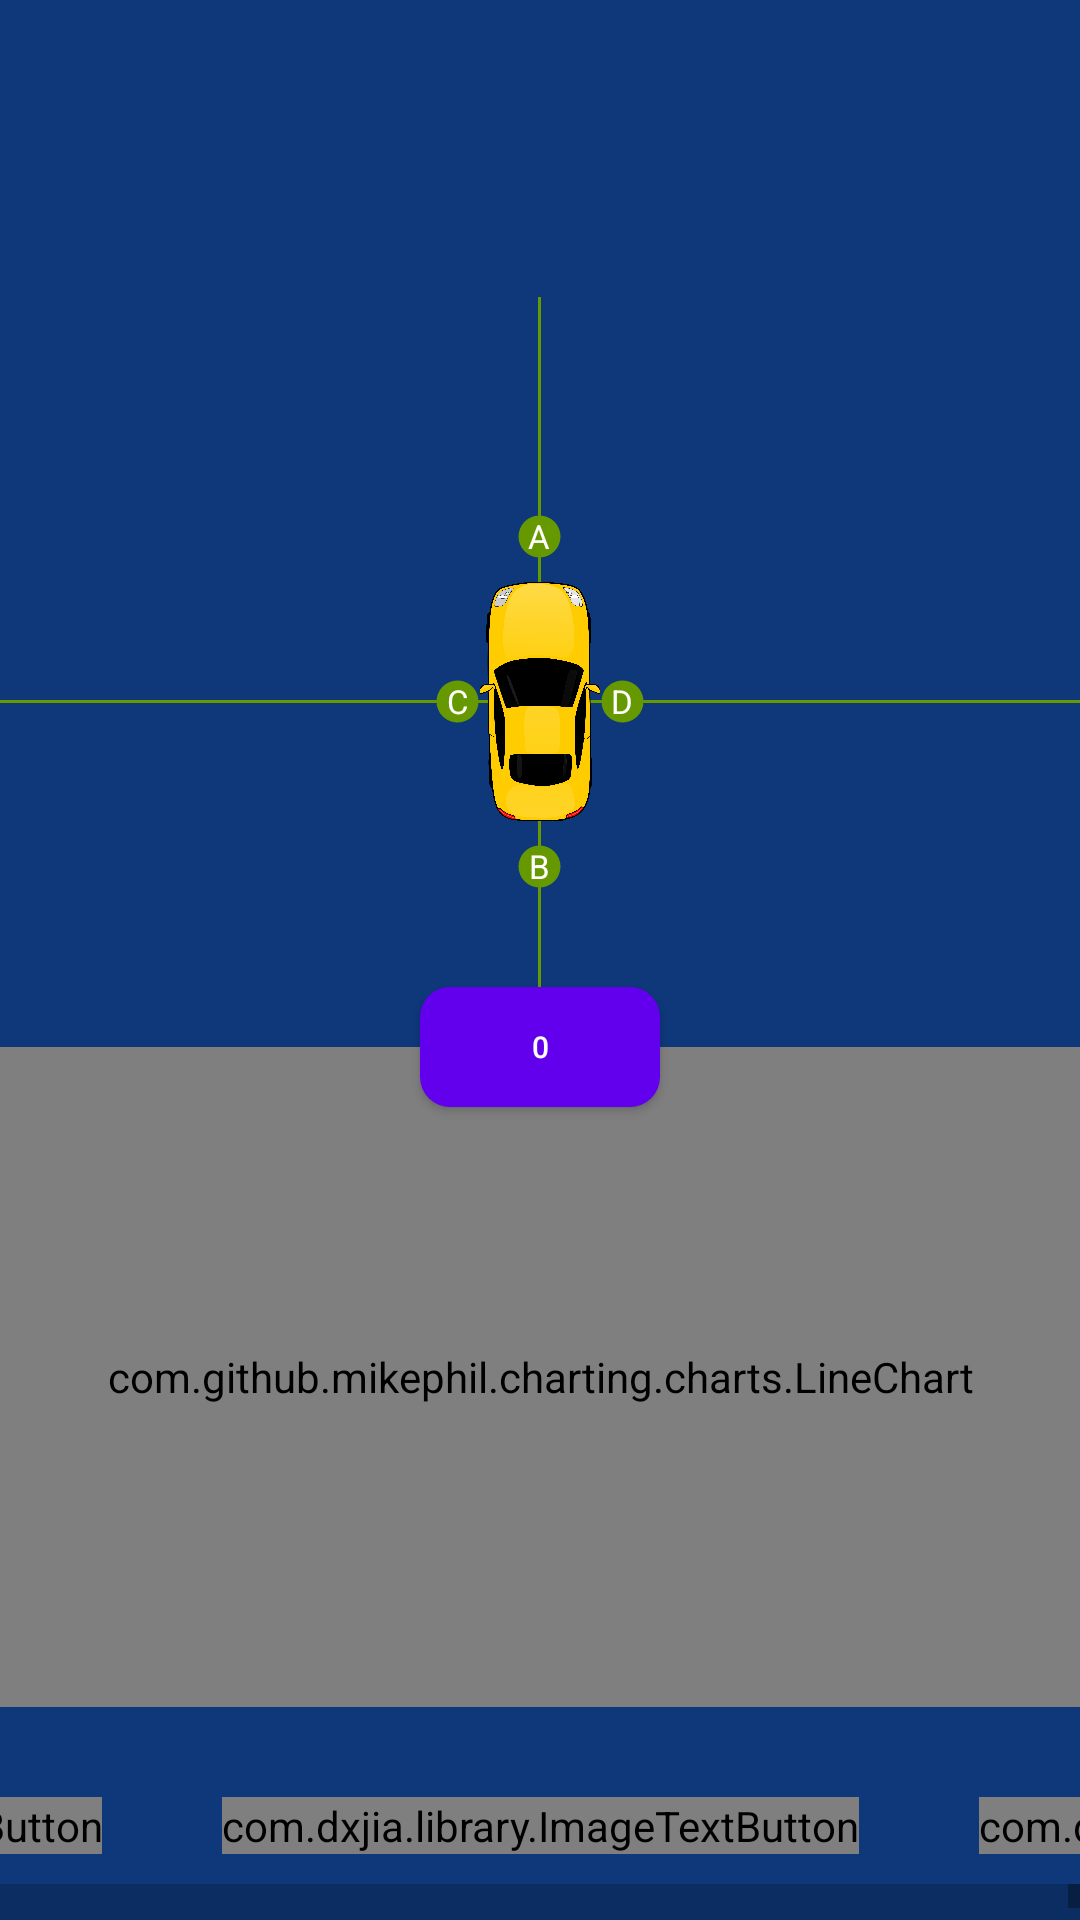

Layout XML and referenced resources for this Android screen:
<!-- AndroidManifest.xml: fallback theme Theme.MaterialComponents.DayNight.NoActionBar -->
<!-- res/layout/activity_main_board.xml -->
<?xml version="1.0" encoding="utf-8"?>
<androidx.constraintlayout.widget.ConstraintLayout
    xmlns:android="http://schemas.android.com/apk/res/android"
    xmlns:app="http://schemas.android.com/apk/res-auto"
    xmlns:tools="http://schemas.android.com/tools"
    xmlns:view="http://schemas.android.com/apk/res-auto"
    android:layout_width="match_parent"
    android:layout_height="match_parent"
    android:background="@color/tech_blue"
    tools:context=".MainActivity">
    <TextView
        android:id="@+id/tv_status"
        android:layout_width="wrap_content"
        android:layout_height="wrap_content"
        android:text=""
        android:textColor="@android:color/white"
        app:layout_constraintEnd_toEndOf="parent"
        app:layout_constraintStart_toStartOf="parent"
        app:layout_constraintTop_toTopOf="parent"
        android:layout_marginTop="50dp"
        />

    <RelativeLayout
        android:layout_width="match_parent"
        android:layout_height="270dp"
        app:layout_constraintTop_toBottomOf="@id/tv_status"
        android:layout_marginTop="30dp">
        <ImageView
            android:id="@+id/axis_x"
            android:background="@color/this_green"
            android:layout_width="match_parent"
            android:layout_height="1dp"
            android:layout_centerHorizontal="true"
            android:layout_centerVertical="true"/>
        <ImageView
            android:id="@+id/axis_y"
            android:background="@color/this_green"
            android:layout_width="1dp"
            android:layout_height="match_parent"
            android:layout_centerHorizontal="true"
            android:layout_centerVertical="true"/>

        <com.nxp.cccbu.RingPercentView
            android:id="@+id/sector_out"
            android:layout_width="260dp"
            android:layout_height="260dp"
            app:radius="130dp"
            app:isRing="true"
            android:visibility="gone"
            android:layout_centerHorizontal="true"
            android:layout_centerVertical="true">
        </com.nxp.cccbu.RingPercentView>

        <com.nxp.cccbu.RingPercentView
            android:id="@+id/sector_middle"
            android:layout_width="180dp"
            android:layout_height="180dp"
            app:radius="90dp"
            app:isRing="true"
            android:visibility="gone"
            android:layout_centerHorizontal="true"
            android:layout_centerVertical="true">
        </com.nxp.cccbu.RingPercentView>

        <com.nxp.cccbu.RingPercentView
            android:id="@+id/sector_inner"
            android:layout_width="120dp"
            android:layout_height="120dp"
            app:radius="60dp"
            app:isRing="true"
            android:visibility="gone"
            android:layout_centerHorizontal="true"
            android:layout_centerVertical="true">
        </com.nxp.cccbu.RingPercentView>

        <ImageView
            android:id="@+id/circle_out"
            android:layout_width="260dp"
            android:layout_height="260dp"
            android:layout_centerHorizontal="true"
            android:layout_centerVertical="true"
            android:visibility="gone"
            android:src="@drawable/shape_circle_out"/>
        <ImageView
            android:id="@+id/circle_middle"
            android:layout_width="180dp"
            android:layout_height="180dp"
            android:layout_centerHorizontal="true"
            android:layout_centerVertical="true"
            android:visibility="gone"
            android:src="@drawable/shape_circle_middle"/>
        <ImageView
            android:id="@+id/circle_inner"
            android:layout_width="120dp"
            android:layout_height="120dp"
            android:layout_centerHorizontal="true"
            android:layout_centerVertical="true"
            android:visibility="gone"
            android:src="@drawable/shape_circle_inner"/>
        <ImageView
            android:id="@+id/circle_inner_car"
            android:layout_width="40dp"
            android:layout_height="95dp"
            android:layout_centerHorizontal="true"
            android:layout_centerVertical="true"
            android:src="@drawable/car1"
            />
        <TextView
            android:layout_width="15dp"
            android:layout_height="15dp"
            android:layout_centerHorizontal="true"
            android:text="A"
            android:textSize="11dp"
            android:textColor="@color/theme_text_primary"
            android:textAlignment="center"
            android:background="@drawable/shape_circle"
            android:layout_above="@id/circle_inner_car">
        </TextView>
        <TextView
            android:layout_width="15dp"
            android:layout_height="15dp"
            android:layout_centerHorizontal="true"
            android:text="B"
            android:textSize="11dp"
            android:textColor="@color/theme_text_primary"
            android:textAlignment="center"
            android:background="@drawable/shape_circle"
            android:layout_below="@id/circle_inner_car">
        </TextView>
        <TextView
            android:layout_width="15dp"
            android:layout_height="15dp"
            android:layout_centerVertical="true"
            android:text="C"
            android:textSize="11dp"
            android:textColor="@color/theme_text_primary"
            android:textAlignment="center"
            android:background="@drawable/shape_circle"
            android:layout_toLeftOf="@id/circle_inner_car">
        </TextView>
        <TextView
            android:layout_width="15dp"
            android:layout_height="15dp"
            android:layout_centerVertical="true"
            android:text="D"
            android:textSize="11dp"
            android:textColor="@color/theme_text_primary"
            android:textAlignment="center"
            android:background="@drawable/shape_circle"
            android:layout_toRightOf="@id/circle_inner_car">
        </TextView>

    </RelativeLayout>


    <com.github.mikephil.charting.charts.LineChart
        android:id="@+id/chart"
        android:layout_width="match_parent"
        android:layout_height="220dp"
        android:layout_weight="1"
        app:layout_constraintEnd_toEndOf="parent"
        app:layout_constraintStart_toStartOf="parent"
        app:layout_constraintTop_toBottomOf="@id/tv_status"
        android:layout_marginTop="280dp"
        tools:ignore="MissingConstraints"
        android:textSize="22sp" />
    <com.dxjia.library.ImageTextButton
        android:id="@+id/btn_start"
        android:layout_width="wrap_content"
        android:layout_height="wrap_content"
        android:layout_centerHorizontal="true"
        app:itb_bg="#88000000"
        app:itb_icon="@drawable/start"
        app:itb_radius="10dp"
        app:itb_text="Start"
        app:layout_constraintEnd_toEndOf="parent"
        app:layout_constraintStart_toStartOf="parent"
        app:layout_constraintTop_toBottomOf="@id/chart"
        android:layout_marginTop="30dp"
        view:itb_icon_position="top"></com.dxjia.library.ImageTextButton>

    <com.dxjia.library.ImageTextButton
        android:id="@+id/btn_lock"
        android:layout_width="wrap_content"
        android:layout_height="wrap_content"
        android:layout_centerHorizontal="true"
        app:itb_bg="#88000000"
        app:itb_icon="@drawable/lock"
        app:itb_radius="10dp"
        app:itb_text="Lock"
        app:layout_constraintEnd_toStartOf="@+id/btn_start"
        app:layout_constraintTop_toTopOf="@id/btn_start"
        android:layout_marginRight="40dp"
        view:itb_icon_position="top"></com.dxjia.library.ImageTextButton>

    <com.dxjia.library.ImageTextButton
        android:id="@+id/btn_alert"
        android:layout_width="wrap_content"
        android:layout_height="wrap_content"
        android:layout_centerHorizontal="true"
        app:itb_bg="#88000000"
        app:itb_icon="@drawable/alert"
        app:itb_radius="10dp"
        app:itb_text="Alarm"
        app:layout_constraintStart_toEndOf="@+id/btn_start"
        app:layout_constraintTop_toTopOf="@id/btn_start"
        android:layout_marginLeft="40dp"
        view:itb_icon_position="top"></com.dxjia.library.ImageTextButton>

    <ScrollView
        android:id="@+id/sv_wuart"
        android:layout_width="match_parent"
        android:layout_height="0dp"
        android:layout_weight="1"
        app:layout_constraintTop_toBottomOf="@id/btn_alert"
        android:paddingTop="10dp"
        app:layout_constraintBottom_toBottomOf="parent"
        android:fillViewport="true" >

        <TextView
            android:id="@+id/info"
            android:background="@color/shadow_center"
            android:layout_width="match_parent"
            android:layout_height="wrap_content"
            android:gravity="top"
            android:padding="8dp"
            android:scrollbars="vertical"
            android:textColor="@android:color/white"
            android:textSize="12sp" />
    </ScrollView>

    <Button
        android:id="@+id/tv_distance"
        android:layout_width="80dp"
        android:layout_height="40dp"
        android:layout_marginTop="260dp"
        android:background="@drawable/shape_circle_green"
        android:text="0"
        android:textColor="@android:color/white"
        android:textSize="10sp"
        android:singleLine="true"
        app:layout_constraintEnd_toEndOf="parent"
        app:layout_constraintStart_toEndOf="@id/tv_status"
        app:layout_constraintStart_toStartOf="parent"
        app:layout_constraintTop_toBottomOf="@id/tv_status" />


</androidx.constraintlayout.widget.ConstraintLayout>
<!-- resources referenced by this layout -->
<resources>
  <color name="shadow_center">#33000000</color>
  <color name="tech_blue">#ff0e387a</color>
  <color name="theme_text_primary">#ffffff</color>
  <color name="this_green">@android:color/holo_green_dark</color>
  <!-- drawable alert: png bitmap (drawable, 10938 bytes) -->
  <!-- drawable car1: png bitmap (drawable-v24, 376699 bytes) -->
  <!-- drawable lock: png bitmap (drawable, 10198 bytes) -->
  <!-- drawable shape_circle (drawable) -->
  <?xml version="1.0" encoding="utf-8"?>
  <shape xmlns:android="http://schemas.android.com/apk/res/android"
      android:innerRadius="0dp"
      android:shape="ring"
      android:thickness="7dp"
      android:useLevel="false">
      <solid android:color="@color/this_green" />
  </shape>
  <!-- drawable shape_circle_green (drawable) -->
  <?xml version="1.0" encoding="utf-8"?>
  <shape xmlns:android="http://schemas.android.com/apk/res/android"
      android:shape="rectangle">
      <solid android:color="@android:color/holo_green_dark"></solid>
      <corners android:radius="10dip"/>
  
  
  
  
  </shape>
  <!-- drawable shape_circle_inner (drawable) -->
  <?xml version="1.0" encoding="utf-8"?>
  <shape xmlns:android="http://schemas.android.com/apk/res/android"
      android:innerRadius="0dp"
      android:shape="ring"
      android:thickness="60dp"
      android:useLevel="false">
      <solid android:color="@color/this_green" />
  </shape>
  <!-- drawable shape_circle_middle (drawable) -->
  <?xml version="1.0" encoding="utf-8"?>
  <shape xmlns:android="http://schemas.android.com/apk/res/android"
      android:innerRadius="60dp"
      android:shape="ring"
      android:thickness="30dp"
      android:useLevel="false">
      <solid android:color="@color/this_yellow" />
  </shape>
  <!-- drawable shape_circle_out (drawable) -->
  <?xml version="1.0" encoding="utf-8"?>
  <shape xmlns:android="http://schemas.android.com/apk/res/android"
      android:innerRadius="90dp"
      android:shape="ring"
      android:thickness="40dp"
      android:useLevel="false">
      <solid android:color="@color/this_red" />
  </shape>
  <!-- drawable start: png bitmap (drawable, 14676 bytes) -->
  <color name="this_yellow">@android:color/holo_orange_dark</color>
  <color name="this_red">@android:color/holo_red_dark</color>
</resources>
